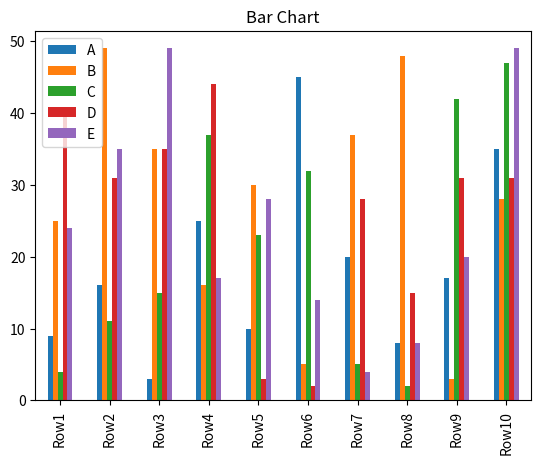
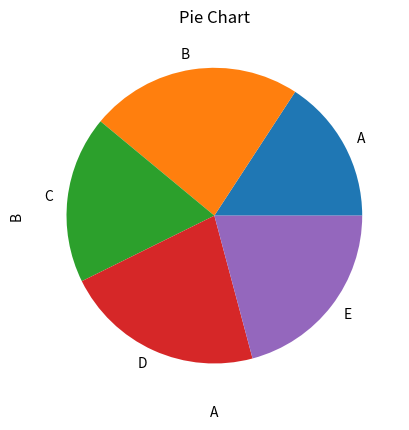
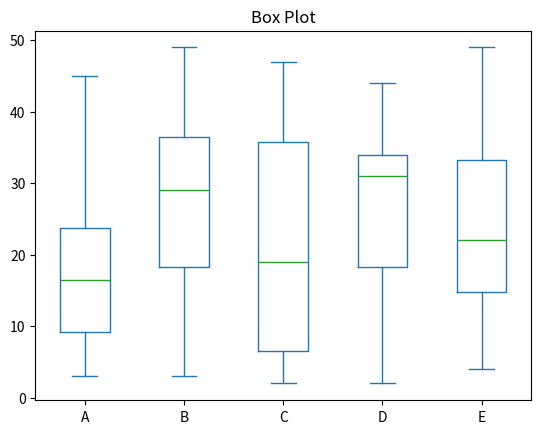
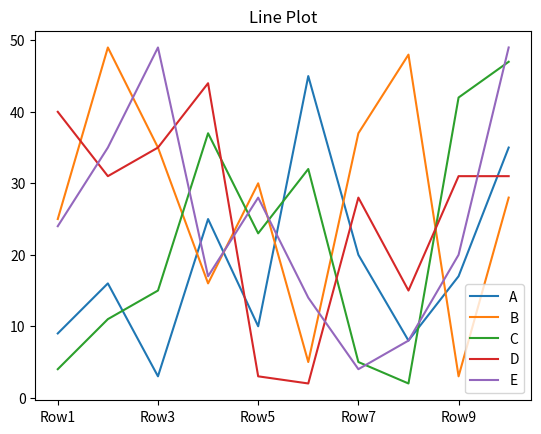

Generate these figures, in order, with matplotlib:
import pandas as pd
import numpy as np
import matplotlib.pyplot as plt

# 生成随机数据
np.random.seed(100)
data = np.random.randint(1, 50, size=(10, 5))
df = pd.DataFrame(data, columns=['A', 'B', 'C', 'D', 'E'], index=['Row{}'.format(i + 1) for i in range(10)])

# 绘制柱状图
df.plot(kind='bar')
plt.title('Bar Chart')
plt.show()

# 绘制散点图
df.plot(kind='scatter', x='A', y='B')
plt.title('Scatter Plot')
plt.show()

# 绘制饼图
df.sum().plot(kind='pie')
plt.title('Pie Chart')
plt.show()

# 绘制箱线图
df.plot(kind='box')
plt.title('Box Plot')
plt.show()

# 绘制折线图
df.plot(kind='line')
plt.title('Line Plot')
plt.show()
